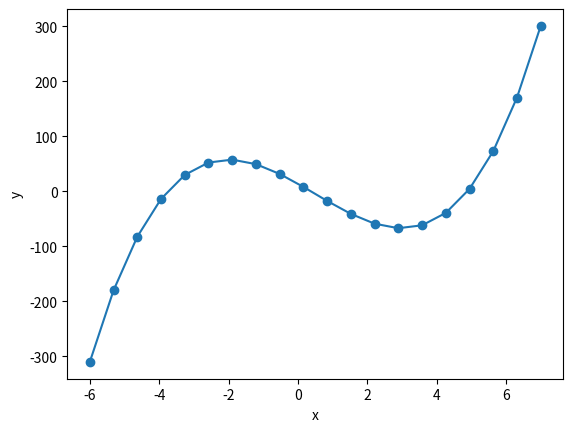

The script that saved this image:
# This program evaluates a polynomial given
#  the coefficients in list c
# at points in list x
# [redacted]
import numpy as np
from numpy.polynomial.polynomial import polyval
import matplotlib.pyplot as plt

M = 20     # number of data points
xi = -6.0  # first value of x
xf = 7.0   # final value
x = np.linspace(xi, xf, M)
c = np.array([14.0, -36.0, -3.0, 2.0])
print ("Coefficient list")
print (c)
y = polyval(x, c)
print ("Evaluating a polynomial")
for j in range(M):
     print (x[j], y[j])
plt.plot(x,y,'o-')
plt.xlabel('x')
plt.ylabel('y')
plt.savefig('tes.png')
